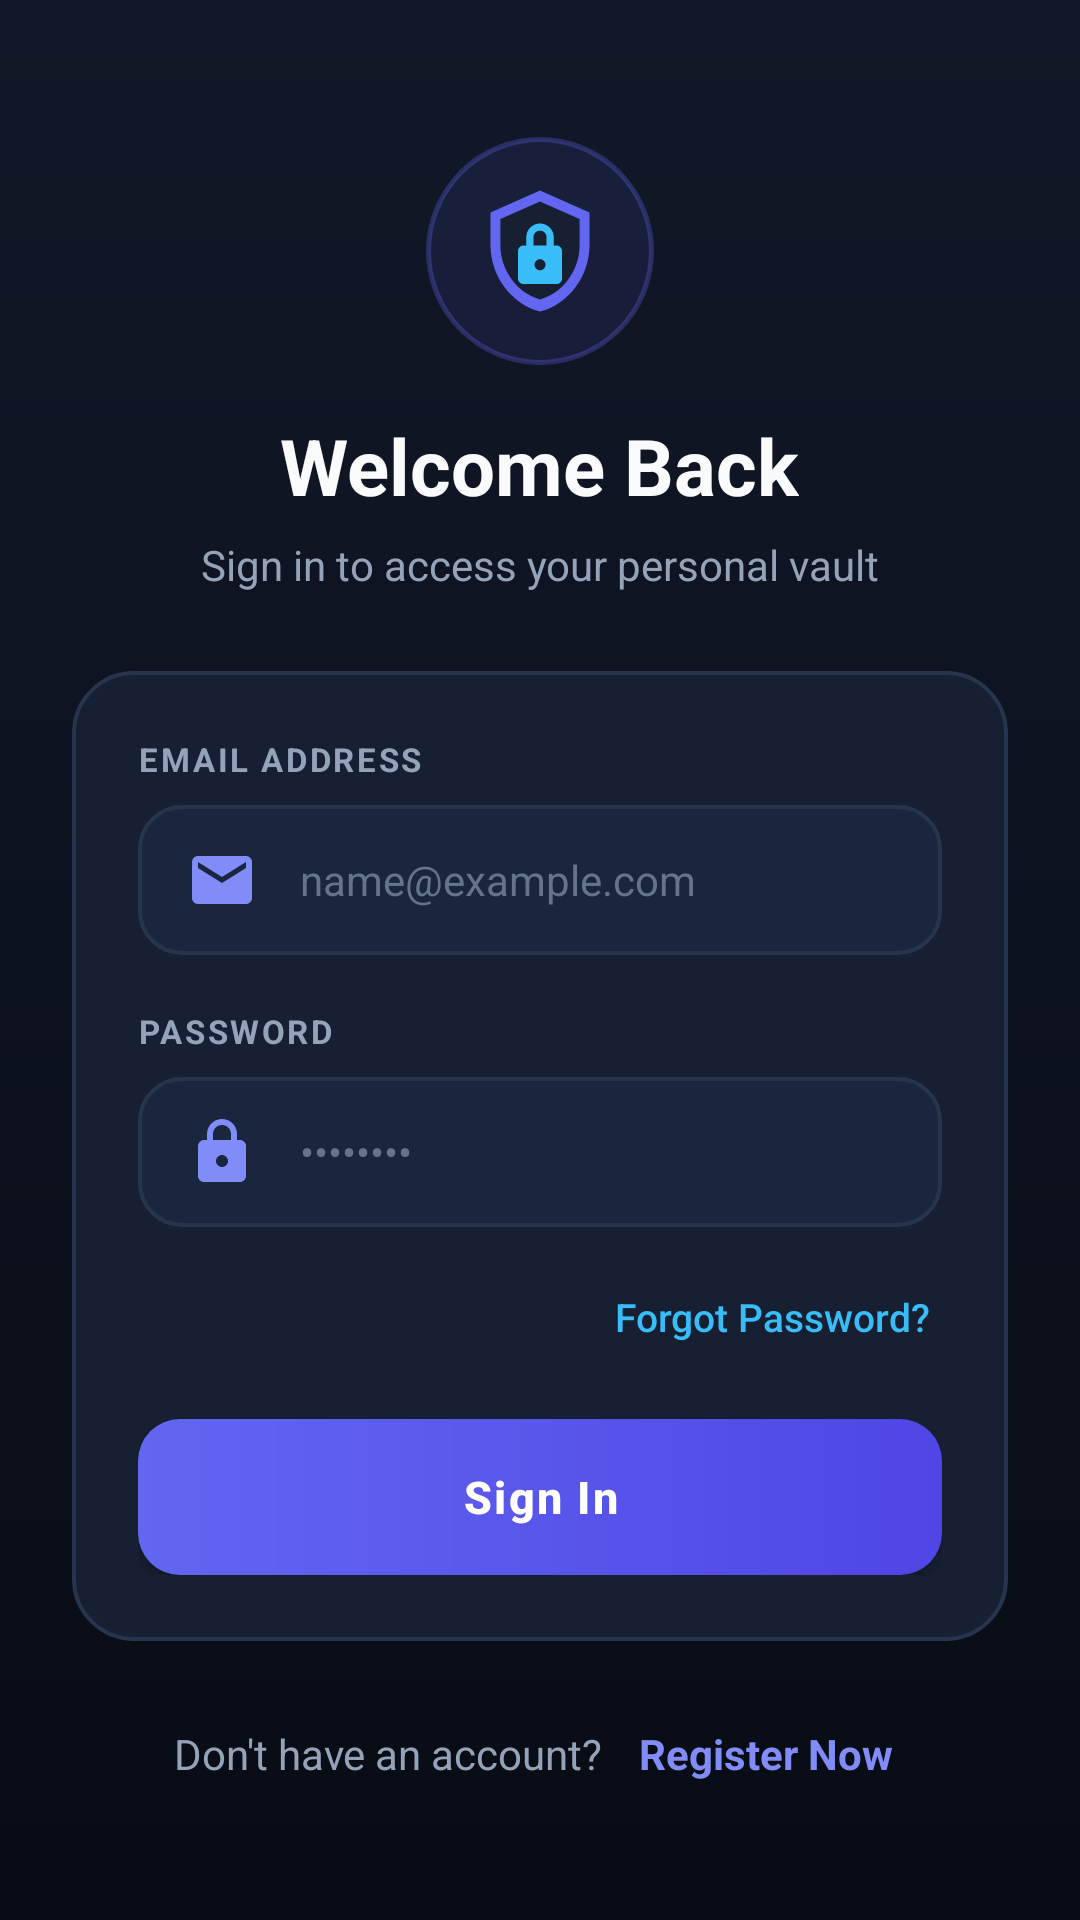

Produce the Android XML layout that renders to this screen, including the resource entries it uses.
<!-- AndroidManifest.xml: application theme Theme.PersonalData -->
<!-- res/layout/activity_signin.xml -->
<?xml version="1.0" encoding="utf-8"?>
<ScrollView xmlns:android="http://schemas.android.com/apk/res/android"
    xmlns:tools="http://schemas.android.com/tools"
    android:layout_width="match_parent"
    android:layout_height="match_parent"
    android:background="@drawable/bg_dark_gradient"
    android:fillViewport="true"
    tools:context=".Signin">

    <LinearLayout
        android:layout_width="match_parent"
        android:layout_height="wrap_content"
        android:gravity="center"
        android:orientation="vertical"
        android:padding="24dp">

        <FrameLayout
            android:layout_width="76dp"
            android:layout_height="76dp"
            android:layout_marginTop="20dp"
            android:background="@drawable/bg_logo_glow"
            android:padding="16dp">

            <ImageView
                android:layout_width="match_parent"
                android:layout_height="match_parent"
                android:src="@drawable/ic_privena_logo"
                android:contentDescription="@string/app_name" />
        </FrameLayout>

        <TextView
            android:layout_width="wrap_content"
            android:layout_height="wrap_content"
            android:layout_marginTop="16dp"
            android:text="Welcome Back"
            android:textColor="@color/text_primary"
            android:textSize="26sp"
            android:textStyle="bold" />

        <TextView
            android:layout_width="wrap_content"
            android:layout_height="wrap_content"
            android:layout_marginTop="6dp"
            android:text="Sign in to access your personal vault"
            android:textColor="@color/text_secondary"
            android:textSize="14sp" />

        <LinearLayout
            android:layout_width="match_parent"
            android:layout_height="wrap_content"
            android:layout_marginTop="26dp"
            android:background="@drawable/bg_card_luxury"
            android:orientation="vertical"
            android:padding="22dp">

            <TextView
                android:layout_width="match_parent"
                android:layout_height="wrap_content"
                android:letterSpacing="0.08"
                android:text="EMAIL ADDRESS"
                android:textColor="@color/text_secondary"
                android:textSize="11sp"
                android:textStyle="bold" />

            <EditText
                android:id="@+id/email"
                android:layout_width="match_parent"
                android:layout_height="50dp"
                android:layout_marginTop="8dp"
                android:background="@drawable/bg_input_field"
                android:drawableStart="@drawable/ic_email_vector"
                android:drawablePadding="14dp"
                android:hint="name@example.com"
                android:inputType="textEmailAddress"
                android:paddingStart="16dp"
                android:paddingEnd="16dp"
                android:textColor="@color/text_primary"
                android:textColorHint="@color/text_hint"
                android:textSize="14sp" />

            <TextView
                android:layout_width="match_parent"
                android:layout_height="wrap_content"
                android:layout_marginTop="18dp"
                android:letterSpacing="0.08"
                android:text="PASSWORD"
                android:textColor="@color/text_secondary"
                android:textSize="11sp"
                android:textStyle="bold" />

            <EditText
                android:id="@+id/password"
                android:layout_width="match_parent"
                android:layout_height="50dp"
                android:layout_marginTop="8dp"
                android:background="@drawable/bg_input_field"
                android:drawableStart="@drawable/ic_lock_vector"
                android:drawablePadding="14dp"
                android:hint="••••••••"
                android:inputType="textPassword"
                android:paddingStart="16dp"
                android:paddingEnd="16dp"
                android:textColor="@color/text_primary"
                android:textColorHint="@color/text_hint"
                android:textSize="14sp" />

            <LinearLayout
                android:layout_width="match_parent"
                android:layout_height="wrap_content"
                android:layout_marginTop="12dp"
                android:gravity="end">

                <androidx.appcompat.widget.AppCompatButton
                    android:id="@+id/reset"
                    style="?android:attr/borderlessButtonStyle"
                    android:layout_width="wrap_content"
                    android:layout_height="36dp"
                    android:background="@null"
                    android:minHeight="0dp"
                    android:paddingStart="4dp"
                    android:paddingEnd="4dp"
                    android:text="Forgot Password?"
                    android:textAllCaps="false"
                    android:textColor="@color/accent_cyan"
                    android:textSize="13sp" />
            </LinearLayout>

            <androidx.appcompat.widget.AppCompatButton
                android:id="@+id/signin"
                android:layout_width="match_parent"
                android:layout_height="52dp"
                android:layout_marginTop="16dp"
                android:background="@drawable/bg_button_primary"
                android:letterSpacing="0.05"
                android:text="Sign In"
                android:textAllCaps="false"
                android:textColor="@color/white"
                android:textSize="15sp"
                android:textStyle="bold" />
        </LinearLayout>

        <LinearLayout
            android:layout_width="wrap_content"
            android:layout_height="wrap_content"
            android:layout_marginTop="24dp"
            android:layout_marginBottom="16dp"
            android:gravity="center"
            android:orientation="horizontal">

            <TextView
                android:layout_width="wrap_content"
                android:layout_height="wrap_content"
                android:text="Don't have an account?"
                android:textColor="@color/text_secondary"
                android:textSize="14sp" />

            <TextView
                android:id="@+id/signup"
                android:layout_width="wrap_content"
                android:layout_height="wrap_content"
                android:layout_marginStart="8dp"
                android:padding="4dp"
                android:text="Register Now"
                android:textColor="@color/accent_primary_light"
                android:textSize="14sp"
                android:textStyle="bold" />
        </LinearLayout>
    </LinearLayout>
</ScrollView>
<!-- resources referenced by this layout -->
<resources>
  <color name="accent_cyan">#FF38BDF8</color>
  <color name="accent_primary_light">#FF818CF8</color>
  <color name="text_hint">#FF64748B</color>
  <color name="text_primary">#FFF8FAFC</color>
  <color name="text_secondary">#FF94A3B8</color>
  <color name="white">#FFFFFFFF</color>
  <!-- drawable bg_button_primary (drawable) -->
  <?xml version="1.0" encoding="utf-8"?>
  <ripple xmlns:android="http://schemas.android.com/apk/res/android"
      android:color="#4DFFFFFF">
      <item>
          <shape android:shape="rectangle">
              <gradient
                  android:angle="0"
                  android:startColor="@color/accent_primary"
                  android:endColor="@color/accent_primary_dark"
                  android:type="linear" />
              <corners android:radius="14dp" />
          </shape>
      </item>
  </ripple>
  <!-- drawable bg_card_luxury (drawable) -->
  <?xml version="1.0" encoding="utf-8"?>
  <shape xmlns:android="http://schemas.android.com/apk/res/android"
      android:shape="rectangle">
      <solid android:color="@color/bg_card_dark" />
      <corners android:radius="20dp" />
      <stroke
          android:width="1.2dp"
          android:color="@color/border_subtle" />
  </shape>
  <!-- drawable bg_dark_gradient (drawable) -->
  <?xml version="1.0" encoding="utf-8"?>
  <shape xmlns:android="http://schemas.android.com/apk/res/android"
      android:shape="rectangle">
      <gradient
          android:angle="270"
          android:startColor="#111827"
          android:centerColor="#0D121F"
          android:endColor="#080C14"
          android:type="linear" />
  </shape>
  <!-- drawable bg_logo_glow (drawable) -->
  <?xml version="1.0" encoding="utf-8"?>
  <shape xmlns:android="http://schemas.android.com/apk/res/android"
      android:shape="oval">
      <solid android:color="#1A6366F1" />
      <stroke
          android:width="1.5dp"
          android:color="#4D6366F1" />
  </shape>
  <!-- drawable ic_email_vector (drawable) -->
  <vector xmlns:android="http://schemas.android.com/apk/res/android"
      android:width="24dp"
      android:height="24dp"
      android:viewportWidth="24"
      android:viewportHeight="24">
      <path
          android:fillColor="@color/accent_primary_light"
          android:pathData="M20,4H4C2.9,4 2.01,4.9 2.01,6L2,18c0,1.1 0.9,2 2,2h16c1.1,0 2,-0.9 2,-2V6C22,4.9 21.1,4 20,4zM20,8l-8,5 -8,-5V6l8,5 8,-5V8z"/>
  </vector>
  <!-- drawable ic_lock_vector (drawable) -->
  <vector xmlns:android="http://schemas.android.com/apk/res/android"
      android:width="24dp"
      android:height="24dp"
      android:viewportWidth="24"
      android:viewportHeight="24">
      <path
          android:fillColor="@color/accent_primary_light"
          android:pathData="M18,8h-1V6c0,-2.76 -2.24,-5 -5,-5S7,3.24 7,6v2H6c-1.1,0 -2,0.9 -2,2v10c0,1.1 0.9,2 2,2h12c1.1,0 2,-0.9 2,-2V10C20,8.9 19.1,8 18,8zM9,6c0,-1.66 1.34,-3 3,-3s3,1.34 3,3v2H9V6zM12,17c-1.1,0 -2,-0.9 -2,-2s0.9,-2 2,-2 2,0.9 2,2 -0.9,2 -2,2z"/>
  </vector>
  <string name="app_name">Privena</string>
  <color name="accent_primary">#FF6366F1</color>
  <color name="accent_primary_dark">#FF4F46E5</color>
  <color name="bg_card_dark">#FF162032</color>
  <color name="border_subtle">#FF26354D</color>
  <color name="bg_input_focused">#FF202F4A</color>
  <color name="bg_input_dark">#FF1A263D</color>
  <color name="teal_700">#FF0284C7</color>
  <color name="black">#FF000000</color>
  <color name="bg_root_dark">#FF0B0F19</color>
</resources>
